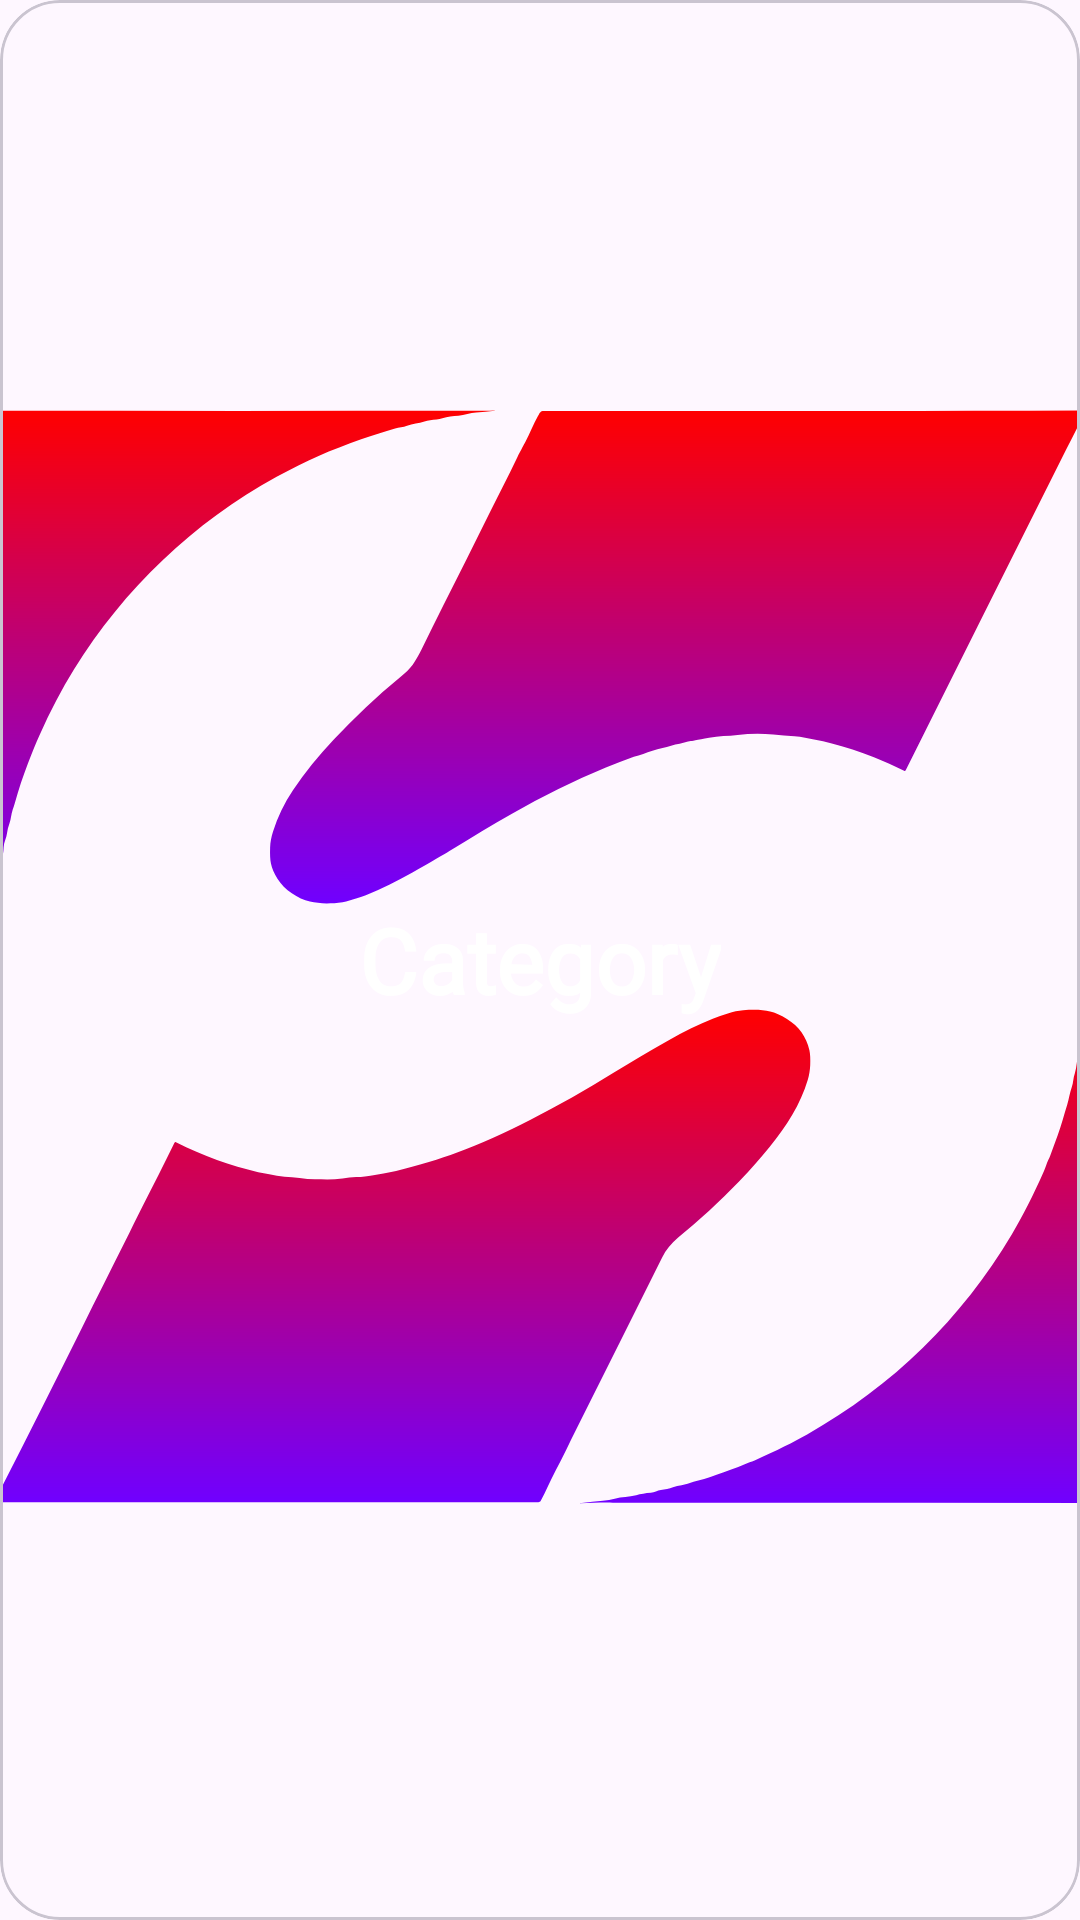

Here is an Android app screen rendered from its layout file. Give the layout XML and the strings, colors and styles it references.
<!-- AndroidManifest.xml: application theme Theme.SplashZone -->
<!-- res/layout/category_item.xml -->
<?xml version="1.0" encoding="utf-8"?>

<com.google.android.material.card.MaterialCardView xmlns:android="http://schemas.android.com/apk/res/android"
    xmlns:app="http://schemas.android.com/apk/res-auto"
    xmlns:tools="http://schemas.android.com/tools"
    android:id="@+id/card"
    android:elevation="9dp"
    android:layout_width="match_parent"
    android:layout_height="150dp"
    android:layout_margin="15dp"
    app:cardCornerRadius="20dp"
    tools:ignore="MissingDefaultResource">

    <RelativeLayout
        android:layout_width="match_parent"
        android:layout_height="match_parent">
        <ImageView
            android:id="@+id/image"
            android:layout_width="match_parent"
            android:layout_height="match_parent"
            android:scaleType="centerCrop"
            android:src="@drawable/logo"
            android:adjustViewBounds="true"/>

        <TextView
            android:id="@+id/category"
            android:layout_width="wrap_content"
            android:layout_height="wrap_content"
            android:layout_centerInParent="true"
            android:padding="8dp"
            android:fontFamily="@font/lato_bold"
            android:text="Category"
            android:textColor="@color/white"
            android:textSize="30sp"
            android:textStyle="bold" />
    </RelativeLayout>



</com.google.android.material.card.MaterialCardView>
<!-- resources referenced by this layout -->
<resources>
  <!-- drawable logo: vector/xml drawable (drawable, 8399 chars, omitted) -->
  <style name="Theme.SplashZone" parent="Base.Theme.SplashZone" />
  <style name="Base.Theme.SplashZone" parent="Theme.Material3.DayNight.NoActionBar">
          <item name="fontFamily">@font/lato</item>
      </style>
  <!-- not gathered from this repository: default colours our renderer supplied (Android Studio template values) -->
  <color name="white">#FFFFFFFF</color>
</resources>
